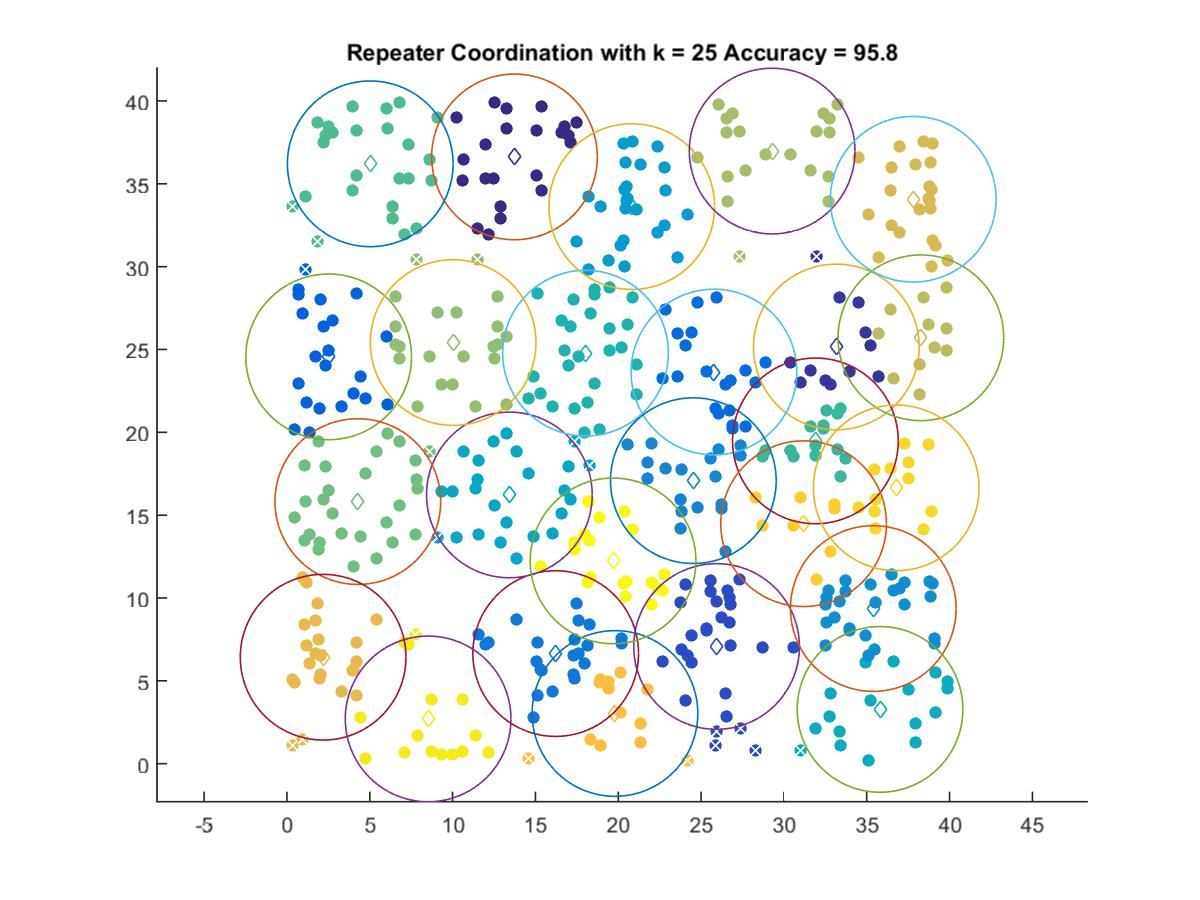

Source data for this figure (header and first rows):
13.736, 36.626
33.16, 25.15
25.93, 7.071
2.518, 24.55
25.78, 23.64
16.22, 6.644
24.53, 17.08
35.4, 9.364
20.81, 33.63
13.43, 16.22
35.8, 3.273
18.02, 24.78
31.9, 19.48
5.028, 36.21
4.279, 15.82
10.03, 25.42
29.29, 36.98
38.27, 25.71
37.8, 34.07
2.184, 6.425
19.8, 3.027
31.19, 14.48
36.78, 16.65
8.522, 2.699
19.69, 12.24
